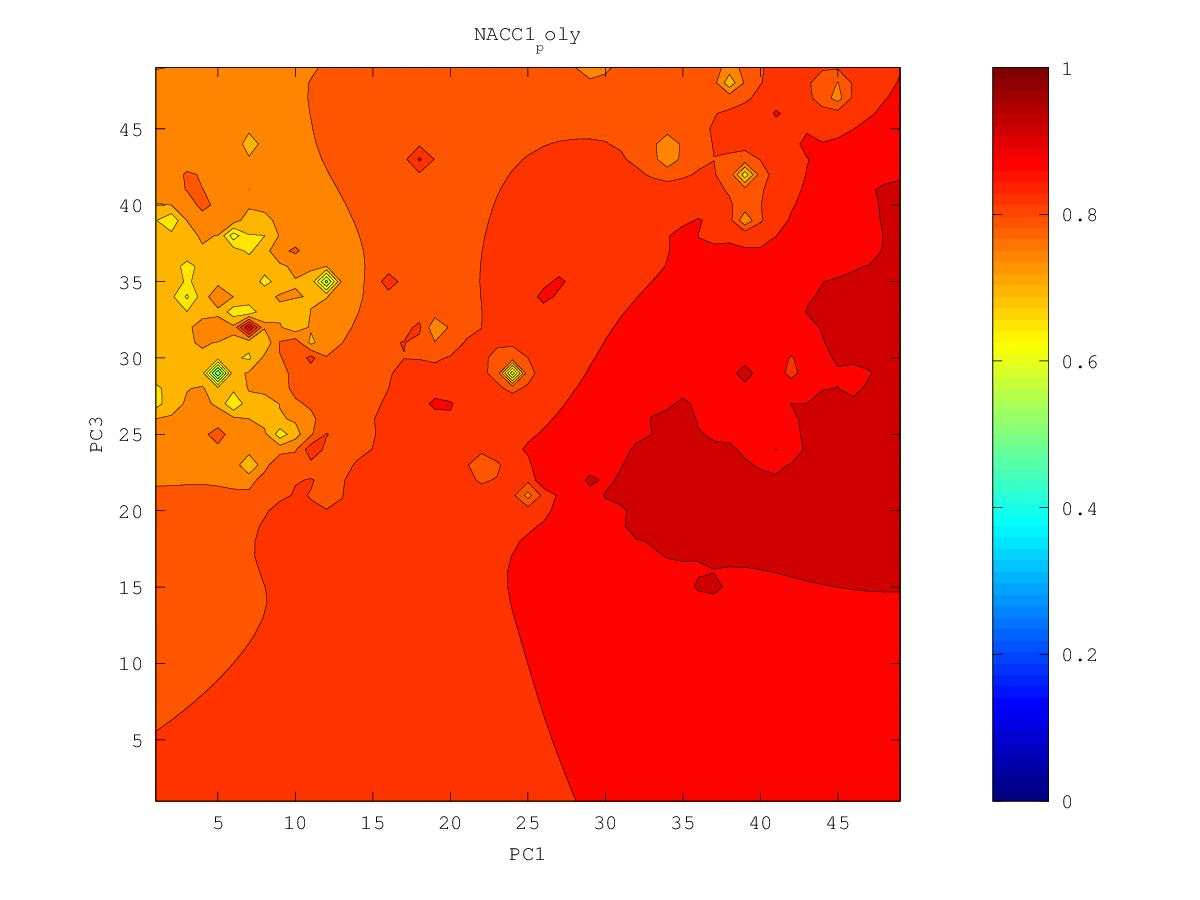

Data behind this chart, as committed beside it:
0.870142559163, 0.872739176791, 0.876558891883, 0.881625646628, 0.887726236274, 0.894644419664, 0.901867602561, 0.909415286617, 0.92191254439, 0.927879190647, 0.923441087964, 0.926423846389, 0.941122695469, 0.956514960101, 0.947121144693, 0.952838103517, 0.954895554287, 0.94957922135, 0.947553272662, 0.945125739515, 0.946623789944, 0.946897961287, 0.947730836878, 0.94467110236
0.8644, 0.8662, 0.8702, 0.8763, 0.8839, 0.893, 0.9054, 0.9082, 0.9174, 0.9168, 0.9177, 0.9169, 0.9209, 0.9326, 0.9386, 0.9476, 0.9452, 0.948, 0.9474, 0.9384, 0.9362, 0.9408, 0.9463, 0.9509
0.8563, 0.8558, 0.8598, 0.8684, 0.8782, 0.8887, 0.9027, 0.9043, 0.9114, 0.9089, 0.9039, 0.8853, 0.8823, 0.9165, 0.9314, 0.9465, 0.9411, 0.9417, 0.9415, 0.9328, 0.9085, 0.9245, 0.9325, 0.9444
0.845, 0.8351, 0.8383, 0.8566, 0.871, 0.8817, 0.8908, 0.9027, 0.9039, 0.9003, 0.8964, 0.8802, 0.8804, 0.9091, 0.9234, 0.9326, 0.9351, 0.9349, 0.9331, 0.9225, 0.9021, 0.898, 0.9276, 0.9473
0.8339, 0.7843, 0.7687, 0.8442, 0.8649, 0.8757, 0.8834, 0.8909, 0.8939, 0.8943, 0.896, 0.8957, 0.8984, 0.908, 0.9161, 0.9212, 0.9233, 0.9231, 0.921, 0.9165, 0.9121, 0.9144, 0.9246, 0.9341
0.8338, 0.8086, 0.8082, 0.8451, 0.8634, 0.8725, 0.8768, 0.8809, 0.8845, 0.8882, 0.8959, 0.9006, 0.9, 0.9096, 0.9137, 0.9153, 0.9166, 0.9152, 0.9127, 0.9094, 0.9087, 0.913, 0.9215, 0.927
0.8391, 0.8356, 0.8401, 0.8525, 0.8686, 0.8778, 0.8705, 0.8722, 0.8755, 0.8798, 0.8853, 0.8905, 0.8955, 0.9027, 0.9073, 0.9127, 0.9147, 0.9091, 0.9052, 0.8971, 0.8946, 0.9063, 0.914, 0.9181
0.8407, 0.8421, 0.849, 0.8589, 0.8621, 0.8637, 0.8612, 0.8615, 0.8643, 0.8688, 0.8747, 0.8816, 0.8886, 0.8949, 0.8999, 0.9038, 0.9053, 0.9041, 0.9001, 0.8669, 0.8557, 0.9012, 0.9143, 0.9105
0.837, 0.8395, 0.8491, 0.8766, 0.8554, 0.8523, 0.8482, 0.8454, 0.8484, 0.8531, 0.8597, 0.871, 0.8813, 0.8888, 0.8942, 0.8978, 0.9, 0.901, 0.908, 0.8952, 0.8951, 0.9019, 0.9084, 0.9055
0.8262, 0.8276, 0.8376, 0.8469, 0.8484, 0.8431, 0.83, 0.8077, 0.8236, 0.8274, 0.8237, 0.858, 0.8754, 0.8844, 0.89, 0.8936, 0.8962, 0.8982, 0.9, 0.9007, 0.9022, 0.9035, 0.9053, 0.9053
0.7988, 0.7922, 0.8229, 0.842, 0.8548, 0.8378, 0.817, 0.6722, 0.8057, 0.8109, 0.7536, 0.861, 0.8744, 0.8834, 0.8877, 0.8906, 0.8932, 0.8956, 0.8981, 0.902, 0.9265, 0.9049, 0.9054, 0.9066
0.7667, 0.7146, 0.8126, 0.8345, 0.8436, 0.8345, 0.825, 0.8161, 0.8251, 0.8339, 0.8439, 0.8673, 0.876, 0.9134, 0.8872, 0.8881, 0.8906, 0.8932, 0.8961, 0.8997, 0.9032, 0.9042, 0.9057, 0.9078
0.8051, 0.8013, 0.8171, 0.8274, 0.8309, 0.8298, 0.8287, 0.8307, 0.8376, 0.8484, 0.8629, 0.8677, 0.8745, 0.8815, 0.8835, 0.8853, 0.888, 0.8908, 0.8938, 0.8971, 0.9004, 0.9035, 0.9065, 0.9093
0.8203, 0.8188, 0.8217, 0.8241, 0.8234, 0.821, 0.8233, 0.8314, 0.8414, 0.8538, 0.8742, 0.8711, 0.8739, 0.8769, 0.8798, 0.8825, 0.8853, 0.8883, 0.8915, 0.895, 0.8991, 0.9042, 0.9091, 0.9125
0.8248, 0.8233, 0.8229, 0.8211, 0.8141, 0.7966, 0.8, 0.8251, 0.8405, 0.8522, 0.8632, 0.8856, 0.8755, 0.8746, 0.8769, 0.8797, 0.8826, 0.8857, 0.889, 0.8929, 0.8977, 0.906, 0.9185, 0.9214
0.8252, 0.8238, 0.8226, 0.8193, 0.8081, 0.7486, 0.7492, 0.8201, 0.8392, 0.8505, 0.8599, 0.8688, 0.8709, 0.8719, 0.8742, 0.8769, 0.8798, 0.8829, 0.8863, 0.8903, 0.8952, 0.9019, 0.9099, 0.9201
0.8228, 0.8222, 0.8218, 0.8198, 0.8138, 0.8017, 0.8058, 0.8261, 0.8401, 0.8498, 0.8573, 0.8628, 0.8664, 0.8689, 0.8714, 0.8741, 0.8769, 0.8799, 0.8833, 0.8871, 0.8918, 0.8977, 0.9074, 0.9153
0.8169, 0.8185, 0.8204, 0.8212, 0.8206, 0.8204, 0.8245, 0.8331, 0.8422, 0.8503, 0.857, 0.8611, 0.8638, 0.8662, 0.8686, 0.8712, 0.8738, 0.8766, 0.8798, 0.8835, 0.8878, 0.893, 0.8992, 0.9044
0.8045, 0.812, 0.818, 0.8218, 0.8243, 0.827, 0.8311, 0.837, 0.8438, 0.8519, 0.8631, 0.8623, 0.862, 0.8638, 0.866, 0.8682, 0.8706, 0.8732, 0.876, 0.8794, 0.8834, 0.8881, 0.8936, 0.8994
0.7746, 0.8031, 0.8153, 0.8216, 0.8258, 0.8295, 0.8336, 0.8384, 0.8441, 0.8517, 0.8689, 0.8616, 0.8599, 0.8614, 0.8634, 0.8655, 0.8674, 0.8695, 0.8719, 0.8749, 0.8786, 0.8832, 0.8892, 0.9024
0.7496, 0.7993, 0.8141, 0.8215, 0.8263, 0.8302, 0.8341, 0.8383, 0.8429, 0.848, 0.853, 0.8554, 0.857, 0.8592, 0.8615, 0.8631, 0.8643, 0.8655, 0.8673, 0.8697, 0.873, 0.8775, 0.8835, 0.8928
0.7894, 0.8053, 0.8154, 0.8218, 0.8263, 0.8301, 0.8336, 0.8372, 0.8409, 0.8447, 0.8482, 0.8512, 0.8541, 0.8577, 0.8617, 0.8623, 0.8615, 0.8614, 0.862, 0.8637, 0.8665, 0.8707, 0.8764, 0.884
0.8061, 0.8119, 0.8176, 0.8223, 0.8261, 0.8295, 0.8326, 0.8356, 0.8387, 0.8418, 0.8447, 0.8477, 0.8512, 0.8567, 0.8782, 0.8652, 0.8592, 0.8567, 0.8558, 0.856, 0.858, 0.8624, 0.8682, 0.8747
0.8129, 0.8158, 0.8192, 0.8226, 0.8257, 0.8285, 0.8311, 0.8337, 0.8363, 0.8389, 0.8414, 0.8442, 0.8475, 0.8525, 0.8618, 0.8819, 0.8564, 0.8512, 0.8482, 0.8454, 0.8453, 0.8513, 0.8594, 0.8667
0.8157, 0.8176, 0.82, 0.8225, 0.8249, 0.8272, 0.8295, 0.8316, 0.8338, 0.8359, 0.838, 0.8403, 0.843, 0.8463, 0.8508, 0.8547, 0.8493, 0.8447, 0.8396, 0.8288, 0.8151, 0.8347, 0.8507, 0.8597
0.8166, 0.8181, 0.8199, 0.8218, 0.8238, 0.8257, 0.8276, 0.8294, 0.8311, 0.8328, 0.8345, 0.8363, 0.8382, 0.8402, 0.842, 0.8427, 0.8413, 0.8386, 0.8331, 0.8146, 0.5861, 0.8213, 0.8455, 0.8545
0.8164, 0.8177, 0.8192, 0.8208, 0.8225, 0.8241, 0.8256, 0.827, 0.8283, 0.8296, 0.8308, 0.8321, 0.8333, 0.8345, 0.8353, 0.8354, 0.8348, 0.8336, 0.8311, 0.8248, 0.8195, 0.8351, 0.8487, 0.8521
0.8155, 0.8166, 0.818, 0.8195, 0.821, 0.8224, 0.8237, 0.8247, 0.8255, 0.8263, 0.8271, 0.8279, 0.8287, 0.8292, 0.8295, 0.8292, 0.8286, 0.8288, 0.8305, 0.832, 0.8353, 0.8467, 0.8653, 0.8515
0.814, 0.8152, 0.8165, 0.818, 0.8195, 0.821, 0.8221, 0.8226, 0.8228, 0.823, 0.8233, 0.8237, 0.8241, 0.8243, 0.824, 0.8229, 0.8208, 0.8203, 0.8313, 0.8369, 0.8391, 0.8475, 0.8543, 0.8529
0.812, 0.8133, 0.8147, 0.8163, 0.8182, 0.8203, 0.8216, 0.8212, 0.8203, 0.8197, 0.8195, 0.8196, 0.8197, 0.8197, 0.8191, 0.8169, 0.8102, 0.793, 0.8113, 0.8314, 0.839, 0.8521, 0.8747, 0.867
0.8097, 0.8111, 0.8127, 0.8145, 0.817, 0.8212, 0.8263, 0.8217, 0.8179, 0.8162, 0.8155, 0.8153, 0.8154, 0.8155, 0.8151, 0.813, 0.8053, 0.7525, 0.7889, 0.8244, 0.8383, 0.8523, 0.8818, 0.8538
0.807, 0.8086, 0.8103, 0.8123, 0.8152, 0.8216, 0.8783, 0.8216, 0.8147, 0.8122, 0.8111, 0.8108, 0.811, 0.8118, 0.8123, 0.8117, 0.811, 0.837, 0.8183, 0.8273, 0.8437, 0.8553, 0.8538, 0.8465
0.8039, 0.8057, 0.8077, 0.8098, 0.8124, 0.8156, 0.8178, 0.814, 0.8099, 0.8076, 0.8062, 0.8057, 0.8063, 0.8087, 0.8128, 0.811, 0.8113, 0.818, 0.83, 0.8281, 0.8416, 0.8429, 0.8436, 0.8452
0.8005, 0.8027, 0.8049, 0.8073, 0.8102, 0.8121, 0.8107, 0.8076, 0.8046, 0.8023, 0.8007, 0.7999, 0.8003, 0.8042, 0.8554, 0.8085, 0.8063, 0.8119, 0.8251, 0.8213, 0.8245, 0.8287, 0.8339, 0.8517
0.7969, 0.7994, 0.8018, 0.8049, 0.8109, 0.8201, 0.8086, 0.8027, 0.7993, 0.7967, 0.7946, 0.793, 0.7922, 0.7932, 0.7962, 0.7958, 0.7971, 0.8013, 0.8066, 0.8108, 0.8149, 0.819, 0.823, 0.8264
0.7933, 0.796, 0.7984, 0.8013, 0.8079, 0.825, 0.8043, 0.7975, 0.7937, 0.7907, 0.7881, 0.7854, 0.7825, 0.7798, 0.7788, 0.7811, 0.7854, 0.7905, 0.7961, 0.8019, 0.8077, 0.8121, 0.8149, 0.8176
0.7901, 0.7927, 0.7945, 0.7963, 0.7983, 0.7989, 0.7954, 0.7913, 0.7878, 0.7847, 0.7815, 0.7777, 0.7723, 0.7632, 0.7543, 0.7628, 0.7723, 0.7791, 0.7859, 0.7944, 0.8044, 0.8105, 0.8091, 0.8111
0.7874, 0.7895, 0.7906, 0.7912, 0.7913, 0.7904, 0.7881, 0.7852, 0.782, 0.7787, 0.7752, 0.7712, 0.7642, 0.7458, 0.5557, 0.7419, 0.759, 0.7662, 0.7728, 0.7879, 0.8045, 0.8185, 0.8028, 0.8033
0.7854, 0.7867, 0.787, 0.7866, 0.7857, 0.7842, 0.7822, 0.7795, 0.7763, 0.7727, 0.7694, 0.767, 0.7626, 0.7486, 0.7323, 0.7414, 0.7445, 0.75, 0.7323, 0.8431, 0.802, 0.8288, 0.7921, 0.7781
0.7839, 0.7843, 0.7837, 0.7823, 0.7805, 0.7787, 0.7768, 0.7746, 0.7711, 0.7666, 0.7627, 0.7643, 0.7941, 0.7519, 0.7418, 0.7462, 0.7196, 0.7159, 0.8109, 0.7959, 0.7953, 0.797, 0.7805, 0.7498
0.7829, 0.7822, 0.7806, 0.7779, 0.7747, 0.7722, 0.7715, 0.7709, 0.7673, 0.7608, 0.7538, 0.7477, 0.7756, 0.7364, 0.7172, 0.7492, 0.7333, 0.748, 0.7896, 0.7851, 0.7759, 0.7704, 0.7461, 0.7387
0.7822, 0.7806, 0.7778, 0.7733, 0.7665, 0.7609, 0.7644, 0.7712, 0.7696, 0.7537, 0.7326, 0.7004, 0.7275, 0.7183, 0.6883, 0.7302, 0.7355, 0.7479, 0.709, 0.7534, 0.7728, 0.7659, 0.7072, 0.7282
0.782, 0.7797, 0.776, 0.7695, 0.755, 0.7159, 0.7506, 0.7746, 0.7865, 0.7518, 0.7183, 0.6998, 0.6928, 0.7276, 0.7302, 0.7364, 0.6689, 0.9225, 0.7145, 0.6947, 0.7486, 0.747, 0.7303, 0.744
0.7822, 0.7796, 0.7756, 0.7693, 0.7567, 0.7808, 0.7543, 0.7702, 0.7712, 0.7634, 0.7662, 0.635, 0.7218, 0.726, 0.7359, 0.7434, 0.679, 0.7532, 0.7342, 0.7082, 0.73, 0.7122, 0.6606, 0.7551
0.783, 0.7802, 0.7767, 0.7722, 0.7671, 0.7654, 0.769, 0.7813, 0.7843, 0.7748, 0.778, 0.7426, 0.729, 0.7278, 0.7321, 0.7758, 0.7322, 0.7708, 0.7426, 0.7157, 0.4885, 0.7156, 0.735, 0.7681
0.7841, 0.7812, 0.7782, 0.7751, 0.7725, 0.7719, 0.775, 0.7849, 0.7865, 0.7992, 0.7668, 0.7471, 0.7411, 0.7161, 0.7123, 0.7231, 0.7313, 0.7596, 0.7464, 0.7394, 0.7175, 0.748, 0.7563, 0.7628
0.7853, 0.7823, 0.7796, 0.7771, 0.7752, 0.7746, 0.7767, 0.7889, 0.7884, 0.7625, 0.744, 0.7359, 0.731, 0.6856, 0.6968, 0.6515, 0.7027, 0.7361, 0.7411, 0.7384, 0.7358, 0.7421, 0.7491, 0.7573
0.7862, 0.7833, 0.7807, 0.7784, 0.7765, 0.7753, 0.7753, 0.7778, 0.7705, 0.7438, 0.6678, 0.7132, 0.728, 0.7226, 0.7178, 0.71, 0.72, 0.7354, 0.7408, 0.7403, 0.7356, 0.7233, 0.7268, 0.7494
0.7867, 0.784, 0.7816, 0.7793, 0.7772, 0.7752, 0.7731, 0.7695, 0.7608, 0.7414, 0.7032, 0.7196, 0.7332, 0.7343, 0.7329, 0.7324, 0.7358, 0.7409, 0.7436, 0.7426, 0.7347, 0.688, 0.6846, 0.7449
